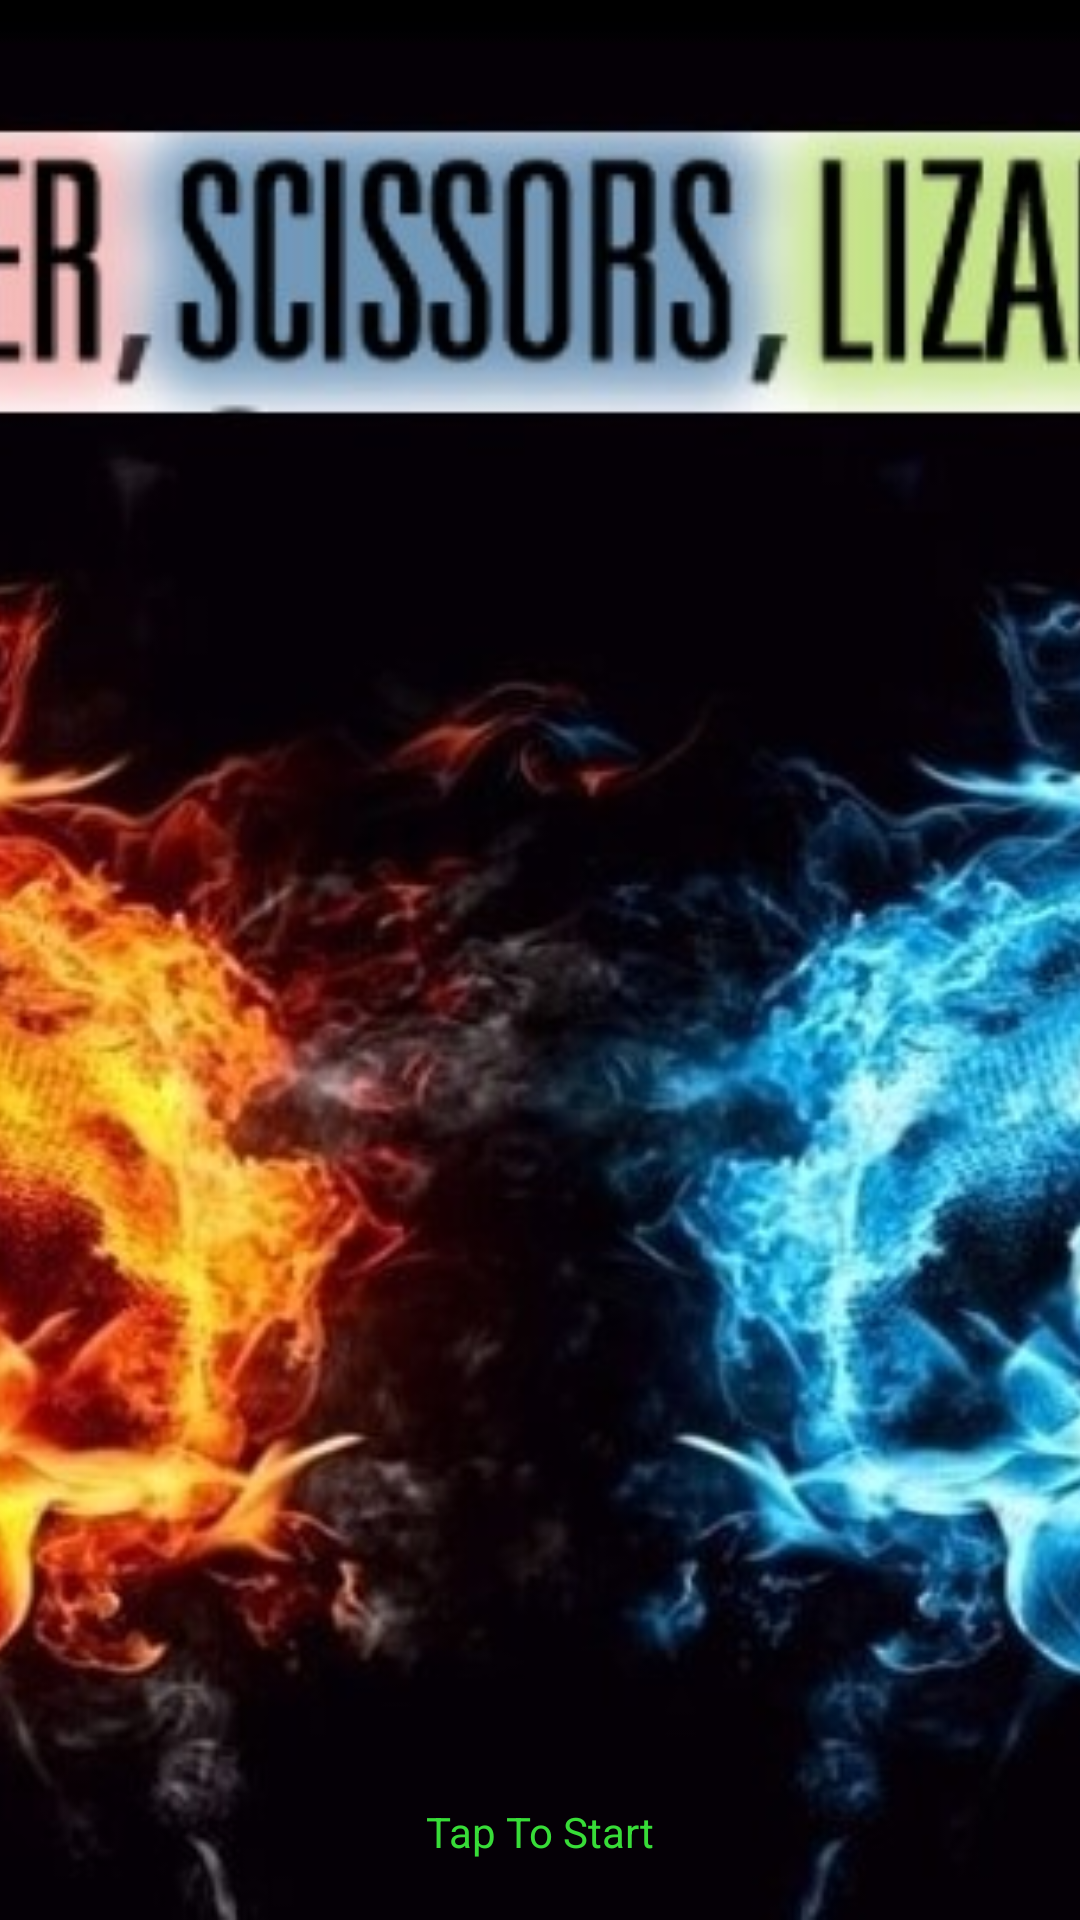

Here is an Android app screen rendered from its layout file. Give the layout XML and the strings, colors and styles it references.
<!-- AndroidManifest.xml: application theme AppTheme -->
<!-- res/layout/activity_main.xml -->
<?xml version="1.0" encoding="utf-8"?>
<RelativeLayout xmlns:android="http://schemas.android.com/apk/res/android"
    xmlns:app="http://schemas.android.com/apk/res-auto"
    xmlns:tools="http://schemas.android.com/tools"
    android:id="@+id/activity_main"
    android:layout_width="match_parent"
    android:layout_height="match_parent"

    tools:context="com.example.example.magicmove.MainActivity">

    <ImageView
        android:layout_width="match_parent"
        android:layout_height="match_parent"
        app:srcCompat="@drawable/jl"
        android:onClick="reg"
        android:scaleType="centerCrop"
        android:id="@+id/imageView" />

    <TextView
        android:text="Tap To Start"
        android:layout_width="wrap_content"
        android:layout_height="wrap_content"
        android:layout_alignParentBottom="true"
        android:layout_centerHorizontal="true"
        android:layout_marginBottom="20dp"
        android:onClick="reg"
        android:id="@+id/textView"
        android:textColor="#38dc38" />

</RelativeLayout>
<!-- resources referenced by this layout -->
<resources>
  <!-- drawable jl: jpg bitmap (drawable, 128825 bytes) -->
  <style name="AppTheme" parent="Theme.AppCompat.Light.NoActionBar">
          
          <item name="colorPrimary">@color/colorPrimary</item>
          <item name="colorPrimaryDark">@color/colorPrimaryDark</item>
          <item name="colorAccent">#45ba17</item>
          <item name="android:windowFullscreen">true</item>
          <item name="android:windowDisablePreview">true</item>
      </style>
  <!-- not gathered from this repository: default colours our renderer supplied (Android Studio template values) -->
  <color name="colorPrimary">#FF6200EE</color>
  <color name="colorPrimaryDark">#FF3700B3</color>
</resources>
